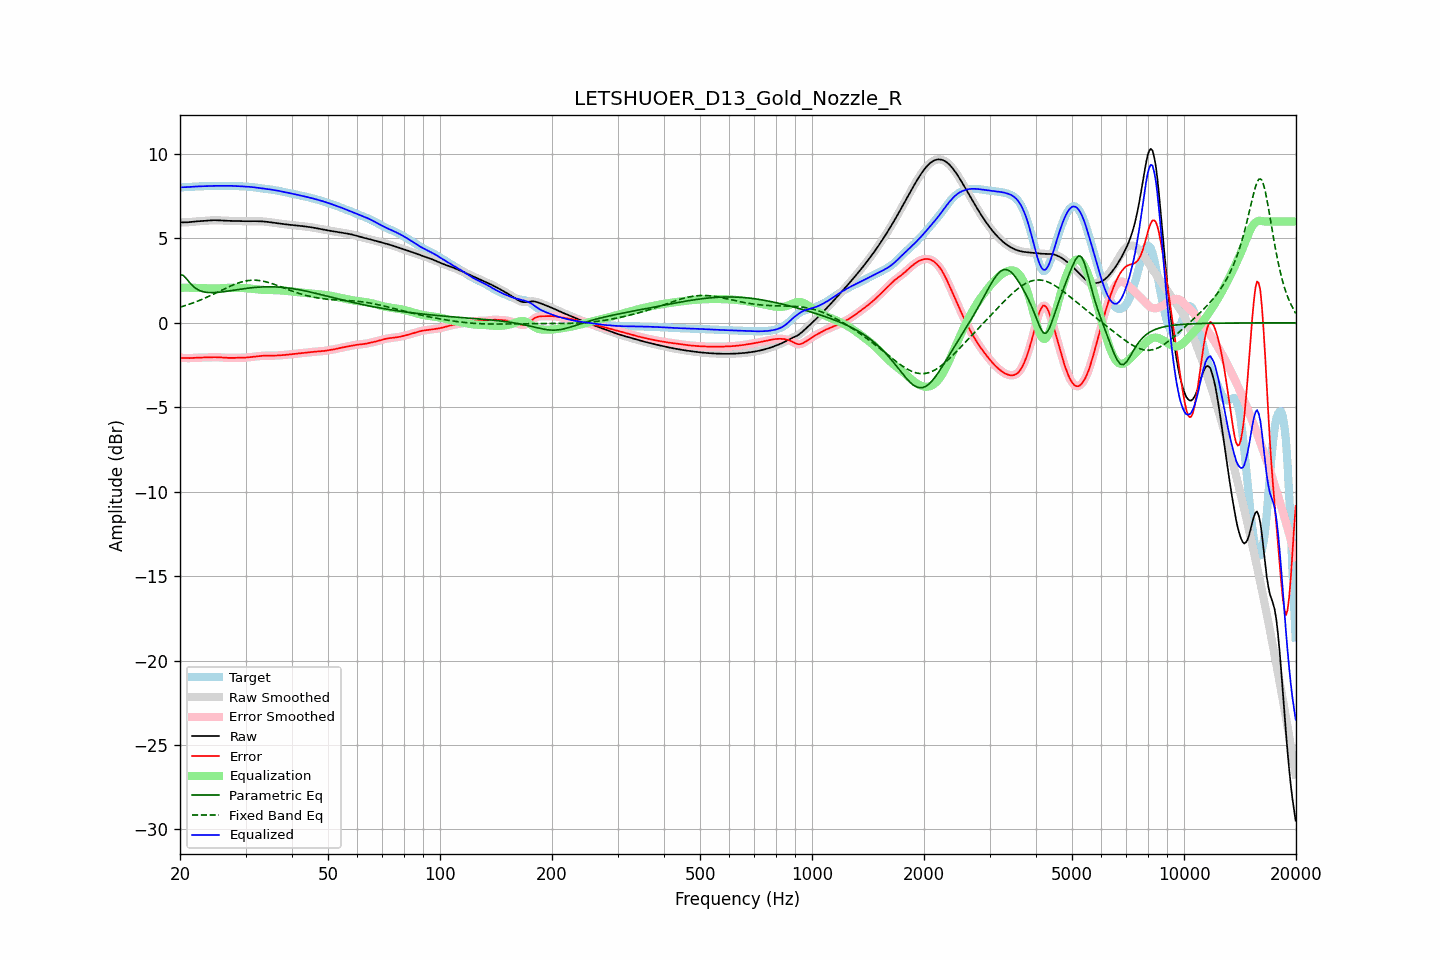

The data file committed next to this chart (first rows):
frequency, raw, error, smoothed, error_smoothed, equalization, parametric_eq, fixed_band_eq, equalized_raw, equalized_smoothed, target
20.00, 5.95, -2.07, 5.95, -2.07, 2.08, 2.87, 0.93, 8.03, 8.03, 8.02
20.20, 5.95, -2.08, 5.95, -2.08, 2.08, 2.84, 0.96, 8.03, 8.03, 8.03
20.40, 5.95, -2.08, 5.95, -2.08, 2.08, 2.81, 0.99, 8.03, 8.03, 8.03
20.61, 5.95, -2.08, 5.95, -2.08, 2.08, 2.71, 1.02, 8.03, 8.03, 8.03
20.81, 5.95, -2.09, 5.95, -2.09, 2.08, 2.62, 1.05, 8.04, 8.04, 8.04
21.02, 5.96, -2.09, 5.96, -2.09, 2.08, 2.50, 1.08, 8.04, 8.04, 8.05
21.23, 5.97, -2.09, 5.97, -2.09, 2.08, 2.38, 1.11, 8.05, 8.05, 8.05
21.44, 5.98, -2.08, 5.98, -2.08, 2.08, 2.28, 1.14, 8.06, 8.06, 8.06
21.66, 5.99, -2.08, 5.99, -2.08, 2.08, 2.18, 1.18, 8.06, 8.06, 8.06
21.87, 6.00, -2.07, 6.00, -2.07, 2.07, 2.10, 1.21, 8.07, 8.07, 8.07
22.09, 6.01, -2.07, 6.01, -2.07, 2.07, 2.03, 1.25, 8.08, 8.08, 8.07
22.31, 6.01, -2.06, 6.01, -2.06, 2.07, 1.97, 1.29, 8.08, 8.08, 8.08
22.54, 6.02, -2.06, 6.02, -2.06, 2.06, 1.92, 1.32, 8.08, 8.08, 8.08
22.76, 6.03, -2.06, 6.03, -2.06, 2.06, 1.89, 1.36, 8.09, 8.09, 8.09
22.99, 6.03, -2.06, 6.03, -2.06, 2.06, 1.85, 1.40, 8.09, 8.09, 8.09
23.22, 6.04, -2.05, 6.04, -2.05, 2.05, 1.83, 1.45, 8.09, 8.09, 8.10
23.45, 6.05, -2.05, 6.05, -2.05, 2.05, 1.81, 1.49, 8.10, 8.10, 8.10
23.69, 6.06, -2.05, 6.06, -2.05, 2.05, 1.80, 1.53, 8.10, 8.10, 8.11
23.92, 6.07, -2.04, 6.07, -2.04, 2.04, 1.79, 1.57, 8.11, 8.11, 8.11
24.16, 6.07, -2.04, 6.07, -2.04, 2.04, 1.79, 1.62, 8.11, 8.11, 8.11
24.40, 6.08, -2.03, 6.08, -2.03, 2.04, 1.79, 1.66, 8.11, 8.11, 8.11
24.65, 6.08, -2.03, 6.08, -2.03, 2.04, 1.79, 1.71, 8.12, 8.12, 8.11
24.89, 6.08, -2.03, 6.08, -2.03, 2.04, 1.80, 1.75, 8.12, 8.11, 8.11
25.14, 6.08, -2.04, 6.08, -2.04, 2.04, 1.80, 1.80, 8.11, 8.11, 8.11
25.39, 6.07, -2.04, 6.07, -2.04, 2.04, 1.81, 1.85, 8.11, 8.11, 8.11
25.65, 6.07, -2.05, 6.07, -2.05, 2.05, 1.82, 1.89, 8.11, 8.11, 8.11
25.91, 6.06, -2.05, 6.06, -2.05, 2.05, 1.83, 1.94, 8.11, 8.11, 8.11
26.16, 6.05, -2.06, 6.05, -2.06, 2.06, 1.84, 1.98, 8.11, 8.11, 8.11
26.43, 6.05, -2.07, 6.05, -2.07, 2.06, 1.86, 2.03, 8.11, 8.11, 8.12
26.69, 6.05, -2.07, 6.05, -2.07, 2.07, 1.87, 2.08, 8.12, 8.12, 8.12
26.96, 6.04, -2.08, 6.04, -2.07, 2.07, 1.88, 2.12, 8.12, 8.12, 8.12
27.23, 6.04, -2.08, 6.04, -2.08, 2.08, 1.90, 2.16, 8.12, 8.12, 8.12
27.50, 6.04, -2.08, 6.04, -2.08, 2.08, 1.91, 2.20, 8.11, 8.11, 8.12
27.77, 6.03, -2.08, 6.03, -2.08, 2.08, 1.93, 2.24, 8.11, 8.11, 8.11
28.05, 6.03, -2.07, 6.03, -2.07, 2.08, 1.94, 2.28, 8.11, 8.11, 8.11
28.33, 6.03, -2.07, 6.03, -2.07, 2.07, 1.96, 2.32, 8.10, 8.10, 8.10
28.62, 6.02, -2.07, 6.02, -2.07, 2.07, 1.97, 2.35, 8.10, 8.10, 8.09
28.90, 6.02, -2.07, 6.02, -2.07, 2.07, 1.98, 2.38, 8.09, 8.09, 8.09
29.19, 6.02, -2.07, 6.02, -2.07, 2.07, 2.00, 2.41, 8.09, 8.09, 8.09
29.48, 6.02, -2.06, 6.02, -2.06, 2.06, 2.01, 2.44, 8.08, 8.08, 8.08
29.78, 6.02, -2.06, 6.02, -2.06, 2.06, 2.02, 2.46, 8.08, 8.08, 8.08
30.08, 6.02, -2.05, 6.02, -2.05, 2.05, 2.04, 2.48, 8.07, 8.07, 8.07
30.38, 6.02, -2.05, 6.02, -2.05, 2.04, 2.05, 2.50, 8.07, 8.07, 8.07
30.68, 6.02, -2.04, 6.02, -2.04, 2.04, 2.06, 2.51, 8.06, 8.06, 8.06
30.99, 6.02, -2.03, 6.02, -2.03, 2.03, 2.07, 2.52, 8.05, 8.05, 8.05
31.30, 6.02, -2.01, 6.02, -2.01, 2.02, 2.08, 2.52, 8.04, 8.04, 8.04
31.61, 6.02, -2.00, 6.02, -2.00, 2.00, 2.09, 2.53, 8.03, 8.03, 8.03
31.93, 6.02, -1.99, 6.02, -1.99, 1.99, 2.10, 2.52, 8.02, 8.02, 8.02
32.24, 6.02, -1.98, 6.02, -1.98, 1.98, 2.11, 2.52, 8.00, 8.00, 8.00
32.57, 6.02, -1.97, 6.02, -1.97, 1.97, 2.12, 2.51, 7.99, 7.99, 7.99
32.89, 6.01, -1.96, 6.01, -1.96, 1.96, 2.12, 2.50, 7.98, 7.98, 7.98
33.22, 6.01, -1.95, 6.01, -1.95, 1.96, 2.13, 2.48, 7.97, 7.97, 7.96
33.55, 6.00, -1.95, 6.00, -1.95, 1.95, 2.13, 2.46, 7.95, 7.95, 7.95
33.89, 5.99, -1.94, 5.99, -1.94, 1.95, 2.13, 2.44, 7.94, 7.94, 7.94
34.23, 5.98, -1.94, 5.98, -1.94, 1.95, 2.14, 2.42, 7.93, 7.93, 7.93
34.57, 5.97, -1.94, 5.97, -1.94, 1.94, 2.14, 2.39, 7.92, 7.92, 7.92
34.92, 5.96, -1.95, 5.96, -1.95, 1.94, 2.14, 2.36, 7.90, 7.90, 7.90
35.27, 5.95, -1.95, 5.95, -1.95, 1.94, 2.14, 2.33, 7.89, 7.89, 7.89
35.62, 5.93, -1.94, 5.93, -1.94, 1.94, 2.13, 2.30, 7.87, 7.87, 7.88
35.97, 5.92, -1.94, 5.92, -1.94, 1.94, 2.13, 2.27, 7.86, 7.86, 7.86
... 635 more rows
